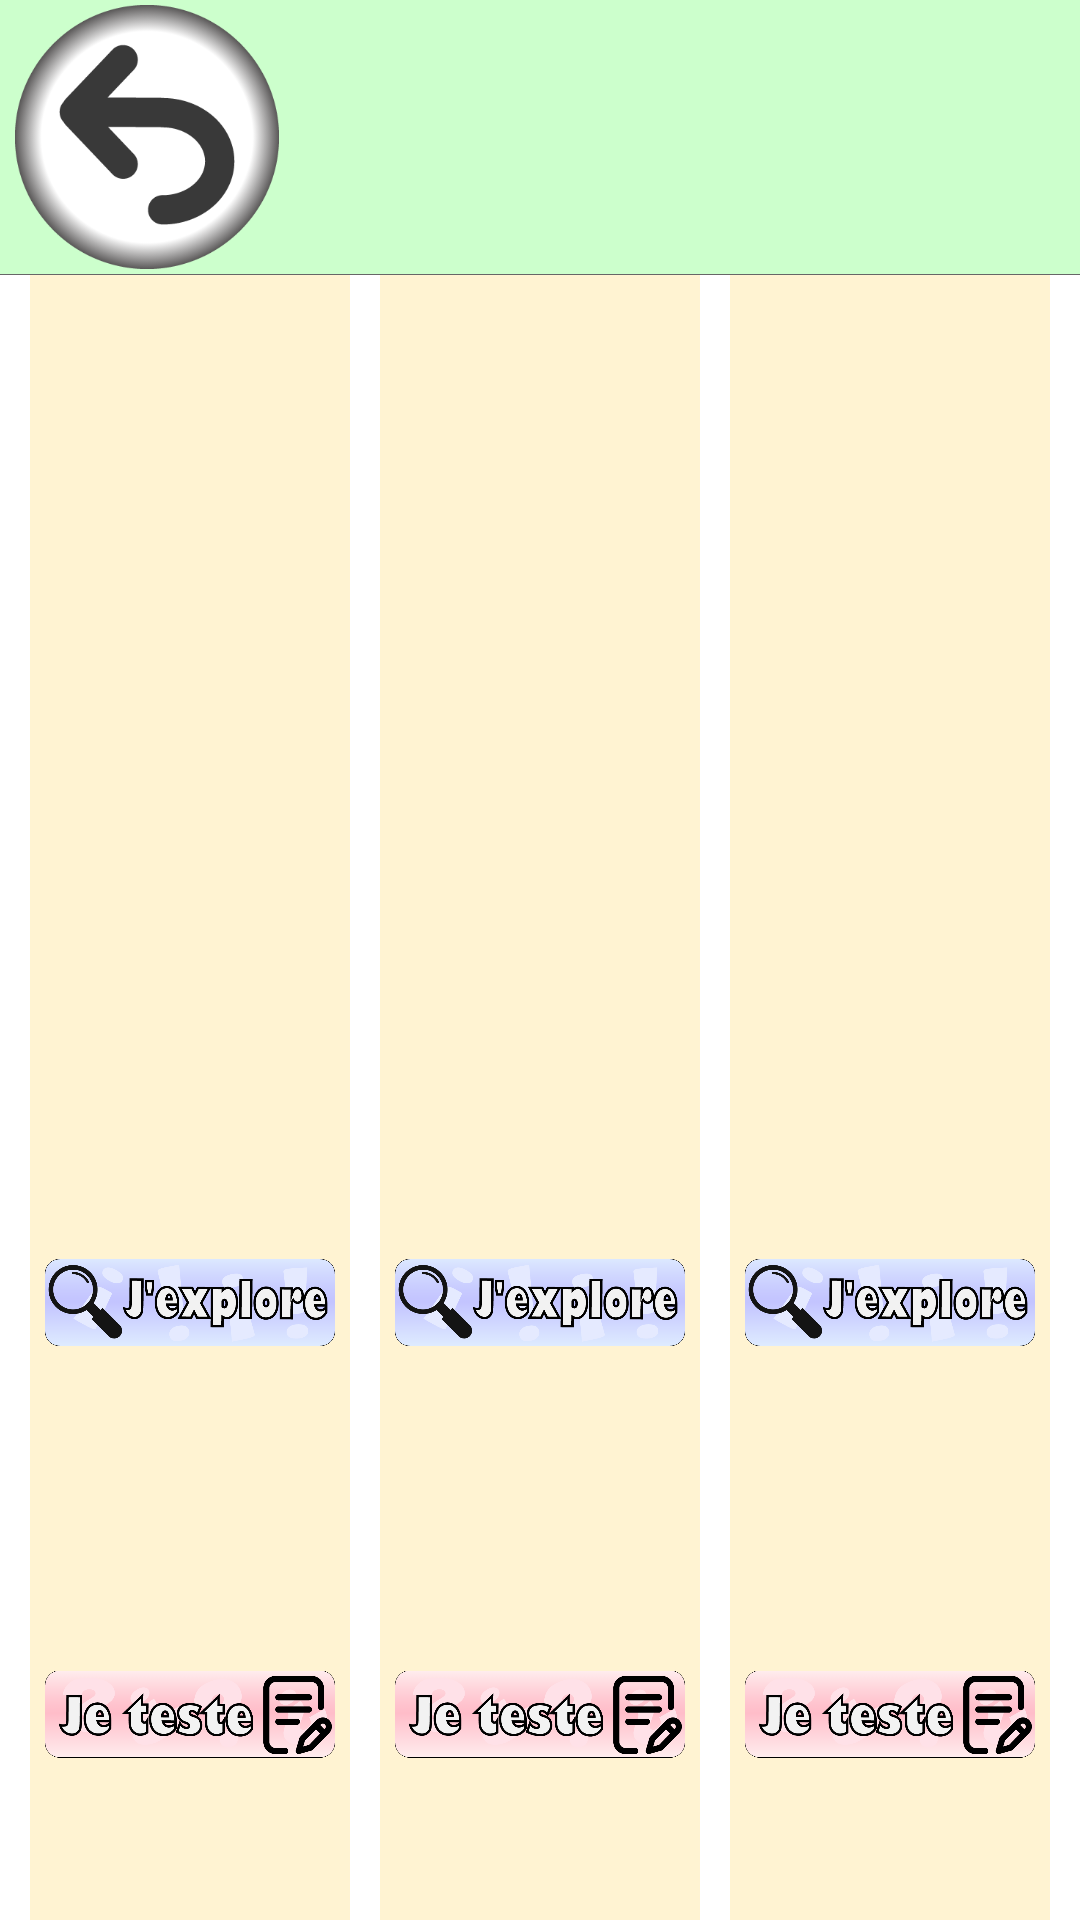

The Android layout XML behind this screen, and the referenced resources:
<!-- AndroidManifest.xml: application theme android:Theme.Light.NoTitleBar -->
<!-- res/layout/activity_vocabulary_mode_select.xml -->
<?xml version="1.0" encoding="utf-8"?>
<LinearLayout xmlns:android="http://schemas.android.com/apk/res/android"
    xmlns:app="http://schemas.android.com/apk/res-auto"
    xmlns:tools="http://schemas.android.com/tools"
    android:layout_width="match_parent"
    android:layout_height="match_parent"
    tools:context=".VocabularyModeSelectActivity"
    android:orientation="vertical">

    
    <LinearLayout
        android:layout_width="match_parent"
        android:layout_height="0dp"
        android:layout_weight="1"
        android:paddingVertical="5px"
        android:gravity="left"
        android:background="#CFC"
        android:orientation="horizontal">
        
        <ImageView
            android:id="@+id/returnBtn"
            android:layout_width="wrap_content"
            android:layout_height="match_parent"
            android:layout_marginHorizontal="5dp"
            android:adjustViewBounds="true"
            android:src="@drawable/return_button"
            android:onClick="returnMenu"/>
        
        <ImageView
            android:id="@+id/thumbnail"
            android:layout_width="wrap_content"
            android:layout_height="match_parent"
            android:layout_marginHorizontal="5dp"
            android:adjustViewBounds="true"/>
    </LinearLayout>
    
    <View
        android:layout_width="match_parent"
        android:layout_height="1px"
        android:background="#666" />

    
    <LinearLayout
        android:layout_width="wrap_content"
        android:layout_height="0dp"
        android:layout_weight="6"
        android:orientation="horizontal"
        android:layout_gravity="center"
        android:paddingHorizontal="5dp">
        
        <LinearLayout
            android:id="@+id/group_a"
            android:tag="a"
            android:layout_width="0dp"
            android:layout_height="match_parent"
            android:layout_weight="1"
            android:layout_marginHorizontal="5dp"
            android:orientation="vertical"
            android:background="#fff3d2">
            <ImageView
                android:id="@+id/mode_a"
                android:layout_width="match_parent"
                android:layout_height="0dp"
                android:layout_weight="2"
                android:padding="5dp"
                android:adjustViewBounds="true"/>
            <ImageButton
                android:layout_width="match_parent"
                android:layout_height="0dp"
                android:layout_weight="1"
                android:padding="5dp"
                android:scaleType="fitCenter"
                android:adjustViewBounds="true"
                android:background="@null"
                android:src="@drawable/btn_formation"
                android:onClick="startFormation"/>
            <ImageButton
                android:layout_width="match_parent"
                android:layout_height="0dp"
                android:layout_weight="1"
                android:padding="5dp"
                android:scaleType="fitCenter"
                android:adjustViewBounds="true"
                android:background="@null"
                android:src="@drawable/btn_exament"
                android:onClick="startExament"/>
        </LinearLayout>
        
        <LinearLayout
            android:id="@+id/group_b"
            android:tag="b"
            android:layout_width="0dp"
            android:layout_height="match_parent"
            android:layout_weight="1"
            android:layout_marginHorizontal="5dp"
            android:orientation="vertical"
            android:background="#fff3d2">
            <ImageView
                android:id="@+id/mode_b"
                android:layout_width="match_parent"
                android:layout_height="0dp"
                android:layout_weight="2"
                android:padding="5dp"
                android:adjustViewBounds="true"/>
            <ImageButton
                android:layout_width="match_parent"
                android:layout_height="0dp"
                android:layout_weight="1"
                android:padding="5dp"
                android:scaleType="fitCenter"
                android:adjustViewBounds="true"
                android:background="@null"
                android:src="@drawable/btn_formation"
                android:onClick="startFormation"/>
            <ImageButton
                android:layout_width="match_parent"
                android:layout_height="0dp"
                android:layout_weight="1"
                android:padding="5dp"
                android:scaleType="fitCenter"
                android:adjustViewBounds="true"
                android:background="@null"
                android:src="@drawable/btn_exament"
                android:onClick="startExament"/>
        </LinearLayout>
        
        <LinearLayout
            android:id="@+id/group_c"
            android:tag="c"
            android:layout_width="0dp"
            android:layout_height="match_parent"
            android:layout_weight="1"
            android:layout_marginHorizontal="5dp"
            android:orientation="vertical"
            android:background="#fff3d2">
            <ImageView
                android:id="@+id/mode_c"
                android:layout_width="match_parent"
                android:layout_height="0dp"
                android:layout_weight="2"
                android:padding="5dp"
                android:adjustViewBounds="true"/>
            <ImageButton
                android:layout_width="match_parent"
                android:layout_height="0dp"
                android:layout_weight="1"
                android:padding="5dp"
                android:scaleType="fitCenter"
                android:adjustViewBounds="true"
                android:background="@null"
                android:src="@drawable/btn_formation"
                android:onClick="startFormation"/>
            <ImageButton
                android:layout_width="match_parent"
                android:layout_height="0dp"
                android:layout_weight="1"
                android:padding="5dp"
                android:scaleType="fitCenter"
                android:adjustViewBounds="true"
                android:background="@null"
                android:src="@drawable/btn_exament"
                android:onClick="startExament"/>
        </LinearLayout>


    </LinearLayout>


</LinearLayout>
<!-- resources referenced by this layout -->
<resources>
  <!-- drawable btn_exament: png bitmap (drawable, 37521 bytes) -->
  <!-- drawable btn_formation: png bitmap (drawable, 37985 bytes) -->
  <!-- drawable return_button: png bitmap (drawable, 24632 bytes) -->
</resources>
